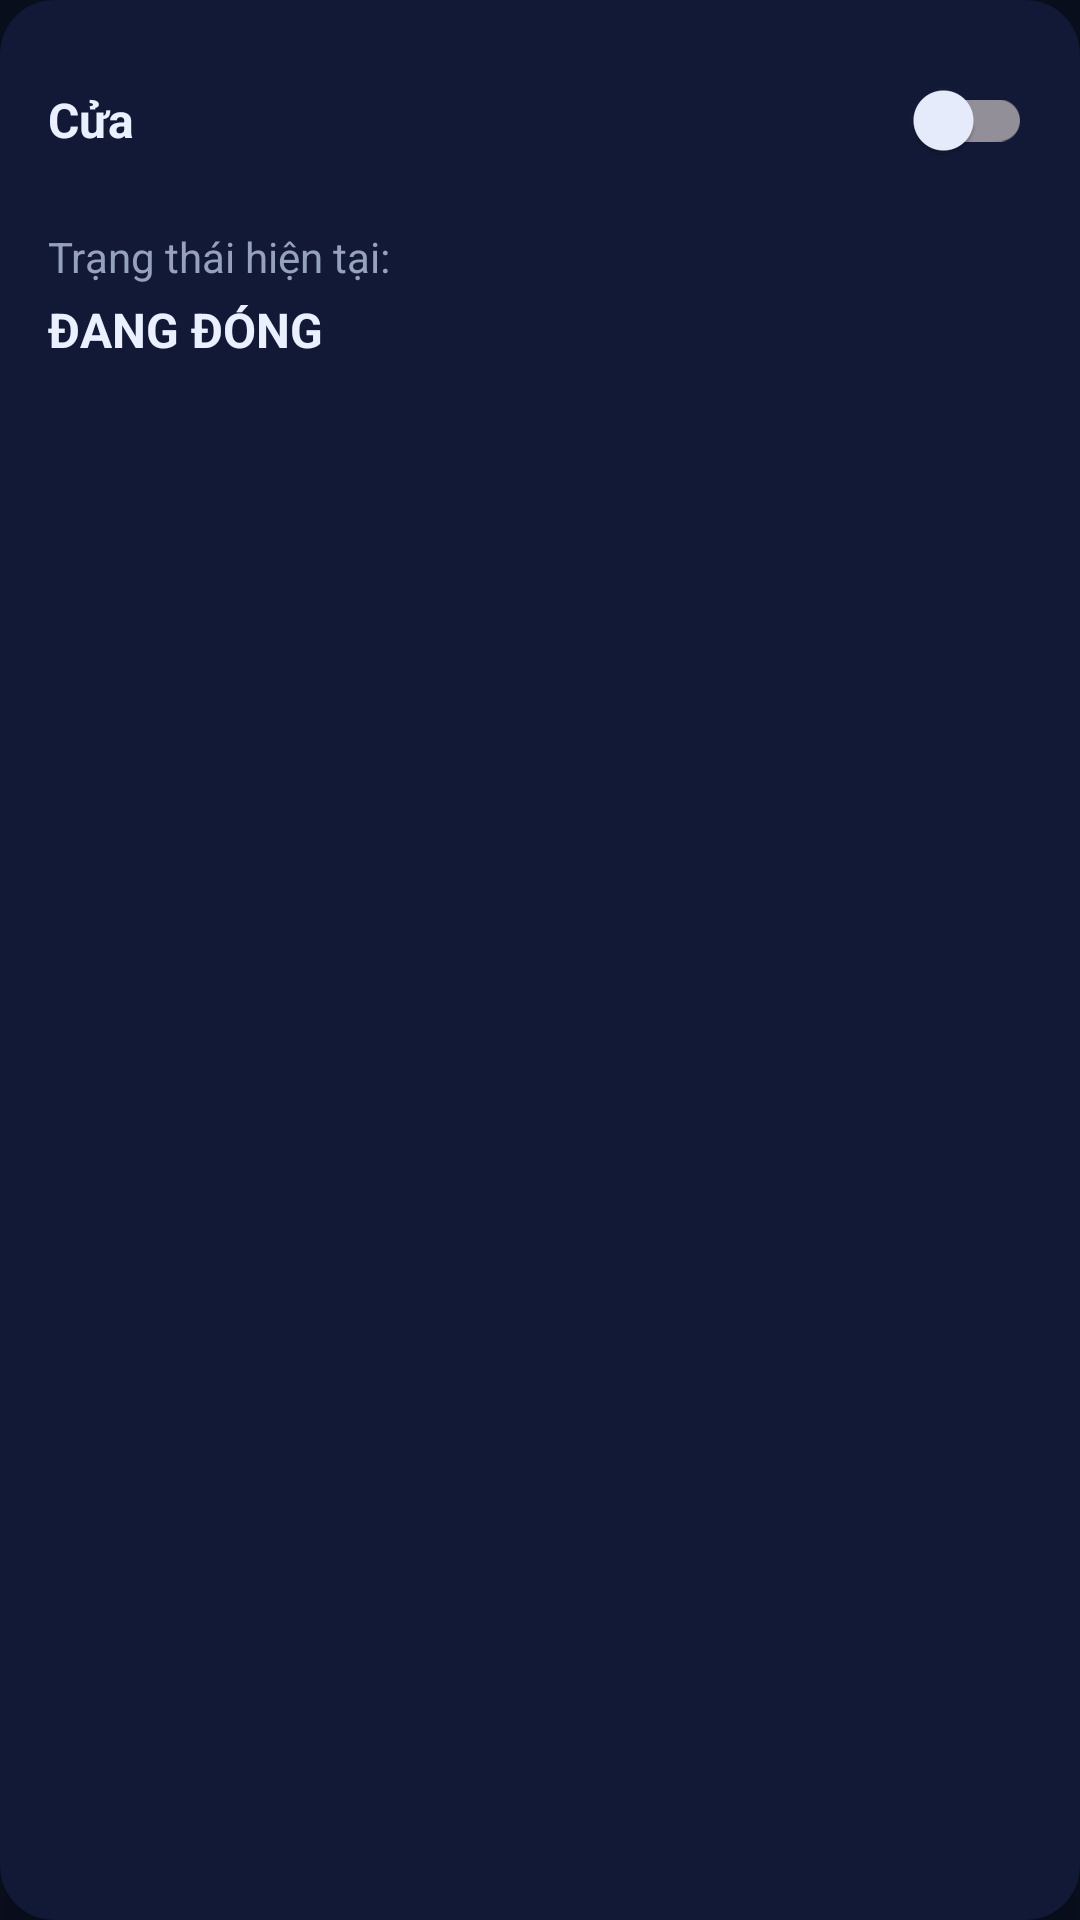

Reconstruct the res/layout file that produces this screen, plus the resources it refers to.
<!-- AndroidManifest.xml: application theme Theme.SmarthomeIoT -->
<!-- res/layout/card_door.xml -->
<?xml version="1.0" encoding="utf-8"?>
<androidx.cardview.widget.CardView
    xmlns:android="http://schemas.android.com/apk/res/android"
    xmlns:app="http://schemas.android.com/apk/res-auto"
    android:layout_width="match_parent"
    android:layout_height="wrap_content"
    style="@style/CardStyle">

    <LinearLayout
        android:layout_width="match_parent"
        android:layout_height="wrap_content"
        android:orientation="vertical">

        
        <LinearLayout
            android:layout_width="match_parent"
            android:layout_height="wrap_content"
            android:orientation="horizontal"
            android:gravity="center_vertical">

            <TextView
                android:layout_width="0dp"
                android:layout_height="wrap_content"
                android:layout_weight="1"
                android:text="@string/door_title"
                style="@style/TitleText" />

            <com.google.android.material.switchmaterial.SwitchMaterial
                android:id="@+id/switchDoor"
                android:layout_width="wrap_content"
                android:layout_height="wrap_content"
                style="@style/CustomSwitchStyle" />
        </LinearLayout>

        
        <TextView
            android:layout_width="wrap_content"
            android:layout_height="wrap_content"
            android:text="@string/door_status_label"
            style="@style/MutedText"
            android:layout_marginTop="12dp" />

        
        <TextView
            android:id="@+id/tvDoorStatus"
            android:layout_width="wrap_content"
            android:layout_height="wrap_content"
            android:text="@string/door_closed"
            android:textColor="@color/ink"
            android:textSize="16sp"
            android:textStyle="bold"
            android:layout_marginTop="4dp" />

    </LinearLayout>

</androidx.cardview.widget.CardView>
<!-- resources referenced by this layout -->
<resources>
  <color name="ink">#EAF0FF</color>
  <string name="door_closed">ĐANG ĐÓNG</string>
  <string name="door_status_label">Trạng thái hiện tại:</string>
  <string name="door_title">Cửa</string>
  <style name="CardStyle">
          <item name="cardBackgroundColor">@color/card</item>
          <item name="cardCornerRadius">18dp</item>
          <item name="cardElevation">12dp</item>
          <item name="contentPadding">16dp</item>
      </style>
  <style name="MutedText">
          <item name="android:textColor">@color/muted</item>
          <item name="android:textSize">14sp</item>
      </style>
  <style name="TitleText">
          <item name="android:textColor">@color/ink</item>
          <item name="android:textSize">16sp</item>
          <item name="android:textStyle">bold</item>
      </style>
  <style name="Theme.SmarthomeIoT" parent="Base.Theme.SmarthomeIoT" />
  <color name="card">#121936</color>
  <color name="muted">#96A1BB</color>
  <style name="Base.Theme.SmarthomeIoT" parent="Theme.Material3.Dark.NoActionBar">
          <item name="colorPrimary">@color/accent</item>
          <item name="colorPrimaryVariant">@color/accent_2</item>
          <item name="colorOnPrimary">@color/ink</item>
  
          <item name="colorSecondary">@color/ok</item>
          <item name="colorSecondaryVariant">@color/ok</item>
          <item name="colorOnSecondary">@color/ink</item>
  
          <item name="colorError">@color/danger</item>
  
          <item name="android:colorBackground">@color/bg</item>
          <item name="colorSurface">@color/card</item>
          <item name="colorOnSurface">@color/ink</item>
  
          <item name="android:statusBarColor">@color/status_bar</item>
          <item name="android:navigationBarColor">@color/bg</item>
  
          <item name="android:textColorPrimary">@color/ink</item>
          <item name="android:textColorSecondary">@color/muted</item>
      </style>
  <color name="accent">#6AA2FF</color>
  <color name="accent_2">#7AD3FF</color>
  <color name="ok">#00C389</color>
  <color name="danger">#FF4D6D</color>
  <color name="bg">#0A0F1F</color>
  <color name="status_bar">#0A0F1F</color>
</resources>
